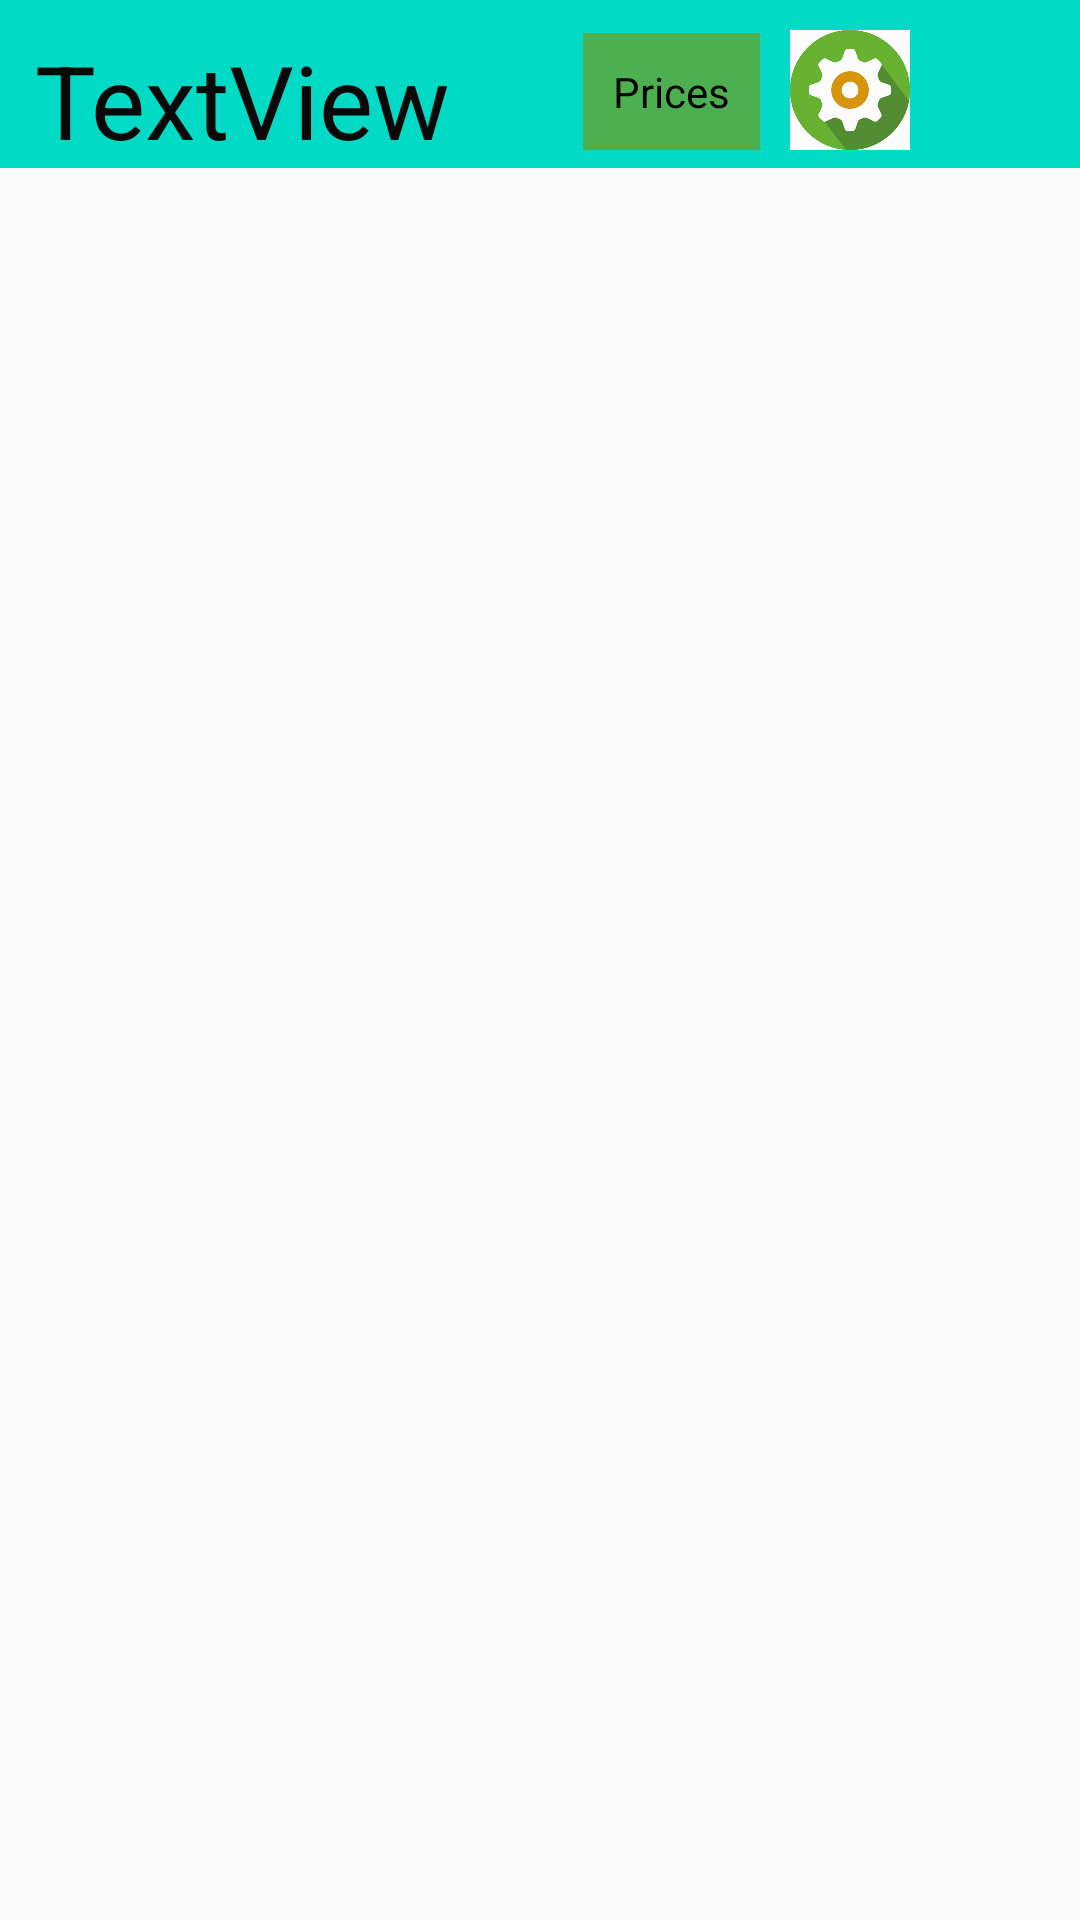

The Android layout XML behind this screen, and the referenced resources:
<!-- AndroidManifest.xml: application theme Theme.SKisan -->
<!-- res/layout/activity_main4.xml -->
<?xml version="1.0" encoding="utf-8"?>
<androidx.constraintlayout.widget.ConstraintLayout xmlns:android="http://schemas.android.com/apk/res/android"
    xmlns:app="http://schemas.android.com/apk/res-auto"
    xmlns:tools="http://schemas.android.com/tools"
    android:layout_width="match_parent"
    android:layout_height="match_parent"
    tools:context=".MainActivity4">

    <androidx.appcompat.widget.Toolbar
        android:id="@+id/toolbar"
        android:layout_width="409dp"
        android:layout_height="wrap_content"
        android:background="@color/teal_200"
        android:minHeight="?attr/actionBarSize"
        android:theme="?attr/actionBarTheme"
        app:layout_constraintEnd_toEndOf="parent"
        app:layout_constraintHorizontal_bias="0.5"
        app:layout_constraintStart_toStartOf="parent"
        app:layout_constraintTop_toTopOf="parent" />

    <TextView
        android:id="@+id/textView2"
        android:layout_width="wrap_content"
        android:layout_height="wrap_content"
        android:maxLines="1"
        android:text="TextView"
        android:textColor="#090909"
        android:textSize="34sp"
        app:layout_constraintBottom_toBottomOf="@+id/toolbar"
        app:layout_constraintEnd_toEndOf="parent"
        app:layout_constraintHorizontal_bias="0.147"
        app:layout_constraintStart_toStartOf="@+id/toolbar"
        app:layout_constraintTop_toTopOf="@+id/toolbar"
        app:layout_constraintVertical_bias="1.0" />

    <TextView
        android:id="@+id/textView4"
        android:layout_width="wrap_content"
        android:layout_height="wrap_content"
        android:background="#4CAF50"
        android:padding="10dp"
        android:text="Prices"
        android:textColor="#040303"
        app:layout_constraintBottom_toBottomOf="@+id/toolbar"
        app:layout_constraintEnd_toEndOf="parent"
        app:layout_constraintHorizontal_bias="0.672"
        app:layout_constraintStart_toStartOf="@+id/toolbar"
        app:layout_constraintTop_toTopOf="@+id/toolbar"
        app:layout_constraintVertical_bias="0.647" />

    <androidx.recyclerview.widget.RecyclerView
        android:id="@+id/traderview"
        android:layout_width="409dp"
        android:layout_height="673dp"
        app:layout_constraintBottom_toBottomOf="parent"
        app:layout_constraintEnd_toEndOf="parent"
        app:layout_constraintHorizontal_bias="0.0"
        app:layout_constraintStart_toStartOf="parent"
        app:layout_constraintTop_toBottomOf="@+id/toolbar"
        app:layout_constraintVertical_bias="1.0" />

    <ImageView
        android:id="@+id/settings"
        android:layout_width="40dp"
        android:layout_height="40dp"
        android:layout_marginBottom="5dp"
        android:scaleType="centerCrop"
        app:layout_constraintBottom_toBottomOf="@+id/toolbar"
        app:layout_constraintEnd_toEndOf="@+id/toolbar"
        app:layout_constraintHorizontal_bias="0.108"
        app:layout_constraintStart_toEndOf="@+id/textView4"
        app:layout_constraintTop_toTopOf="parent"
        app:layout_constraintVertical_bias="0.909"
        app:srcCompat="@drawable/settings" />

    <ImageView
        android:id="@+id/signout"
        android:layout_width="40dp"
        android:layout_height="40dp"
        android:layout_marginBottom="8dp"
        android:scaleType="centerCrop"
        app:layout_constraintBottom_toTopOf="@+id/traderview"
        app:layout_constraintEnd_toEndOf="@+id/toolbar"
        app:layout_constraintHorizontal_bias="0.423"
        app:layout_constraintStart_toEndOf="@+id/settings"
        app:layout_constraintTop_toTopOf="parent"
        app:layout_constraintVertical_bias="1.0"
        app:srcCompat="@drawable/logout" />

</androidx.constraintlayout.widget.ConstraintLayout>
<!-- resources referenced by this layout -->
<resources>
  <!-- drawable logout: jpg bitmap (drawable, 11099 bytes) -->
  <!-- drawable settings: png bitmap (drawable, 55313 bytes) -->
  <style name="Theme.SKisan" parent="Theme.AppCompat.Light.NoActionBar">
          
          <item name="colorPrimary">@color/purple_500</item>
          <item name="colorPrimaryVariant">@color/purple_700</item>
          <item name="colorOnPrimary">@color/white</item>
          
          <item name="colorSecondary">@color/teal_200</item>
          <item name="colorSecondaryVariant">@color/teal_700</item>
          <item name="colorOnSecondary">@color/black</item>
          
          <item name="android:statusBarColor" tools:targetApi="l">?attr/colorPrimaryVariant</item>
          
      </style>
  <!-- not gathered from this repository: default colours our renderer supplied (Android Studio template values) -->
  <color name="purple_500">#FF6200EE</color>
  <color name="purple_700">#FF3700B3</color>
  <color name="teal_200">#FF03DAC5</color>
  <color name="teal_700">#FF018786</color>
  <color name="black">#FF000000</color>
  <color name="white">#FFFFFFFF</color>
</resources>
